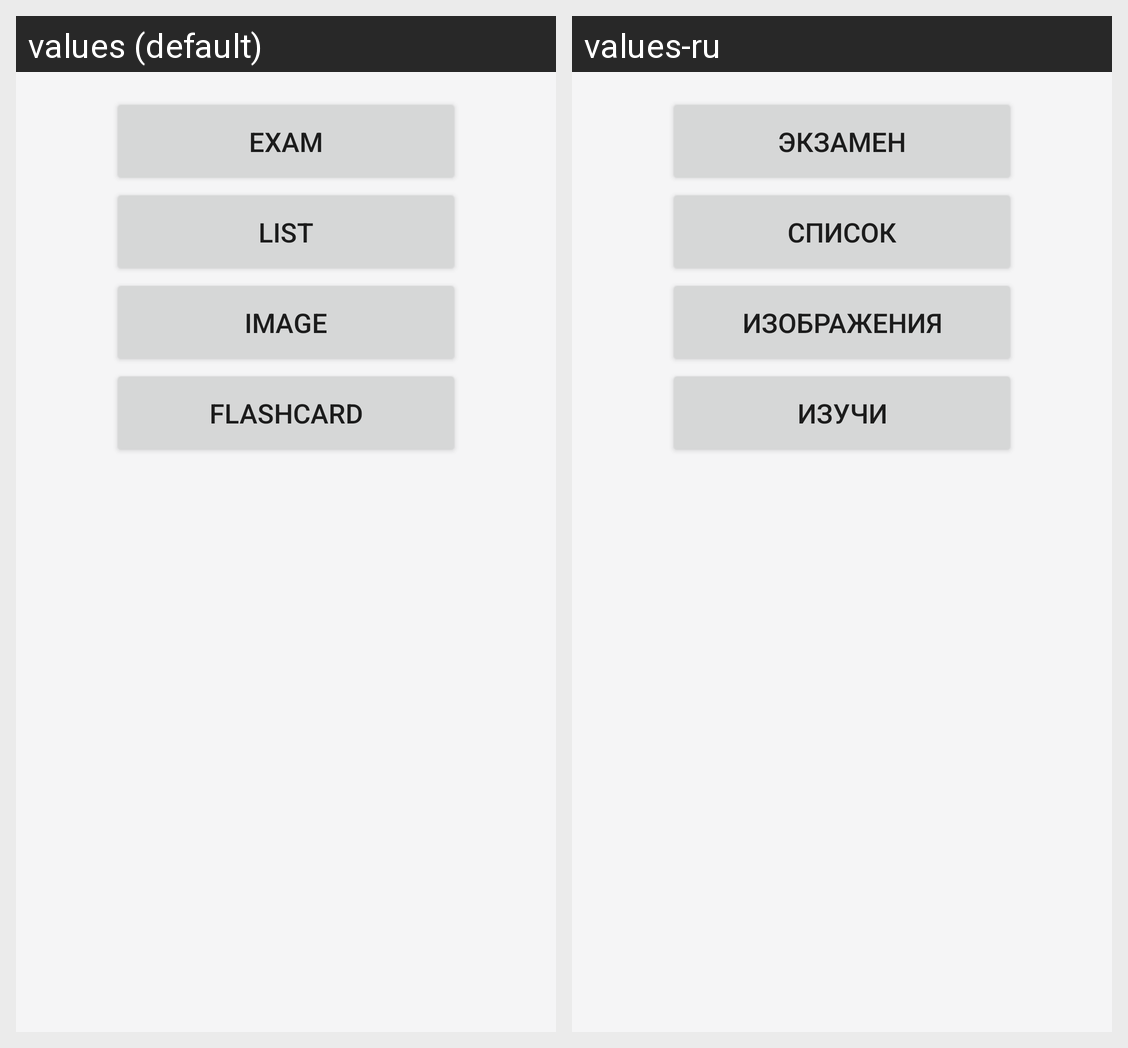

Translations of the strings shown on this Android screen, per locale in the grid:
Android screen res/layout/fragment_verbs_main.xml rendered under 2 locales, left to right: values (default), values-ru. Device: Nexus 5 (rendered at 1080×1920; each locale shown at half size, 540×960, under a caption strip naming it); theme AppTheme.
Strings drawn on this screen, with the default value and each locale's value (text and hints the layout hard-codes, and strings that could not be matched under every locale, appear in the picture but are not listed):

exam
  values: Exam
  values-ru: Экзамен

list
  values: List
  values-ru: Список

image
  values: Image
  values-ru: Изображения

flascard
  values: Flashcard
  values-ru: Изучи
